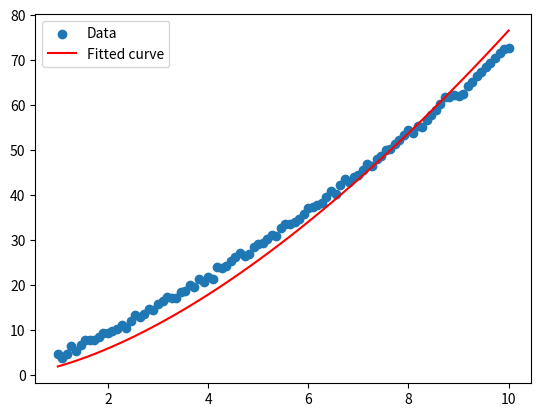

This figure's Python source:
import numpy as np
from scipy.optimize import curve_fit
import matplotlib.pyplot as plt

# モデル関数を定義
def model_function(x, a, alpha, b, beta):
    return a * x**alpha + b * x**beta

# サンプルデータを生成
x_data = np.linspace(1, 10, 100)
y_data = 2 * x_data**1.5 + 3 * x_data**0.5 + np.random.normal(0, 0.5, 100)

# 初期値を設定
initial_guess = [0.5, 1.5, 0.5, 1.5]

# パラメータの範囲を設定
# bounds=([a_min, alpha_min, b_min, beta_min], [a_max, alpha_max, b_max, beta_max])
bounds = ([0, 1, 0, 1], [1, 2, 1, 2])

# フィッティング
params, covariance = curve_fit(model_function, x_data, y_data, p0=initial_guess, bounds=bounds)

# 結果を表示
a, alpha, b, beta = params
print(f"a: {a:.4f}, alpha: {alpha:.4f}, b: {b:.4f}, beta: {beta:.4f}")

# フィッティング結果をプロット
y_fitted = model_function(x_data, *params)
plt.scatter(x_data, y_data, label='Data')
plt.plot(x_data, y_fitted, label='Fitted curve', color='red')
plt.legend()
plt.show()